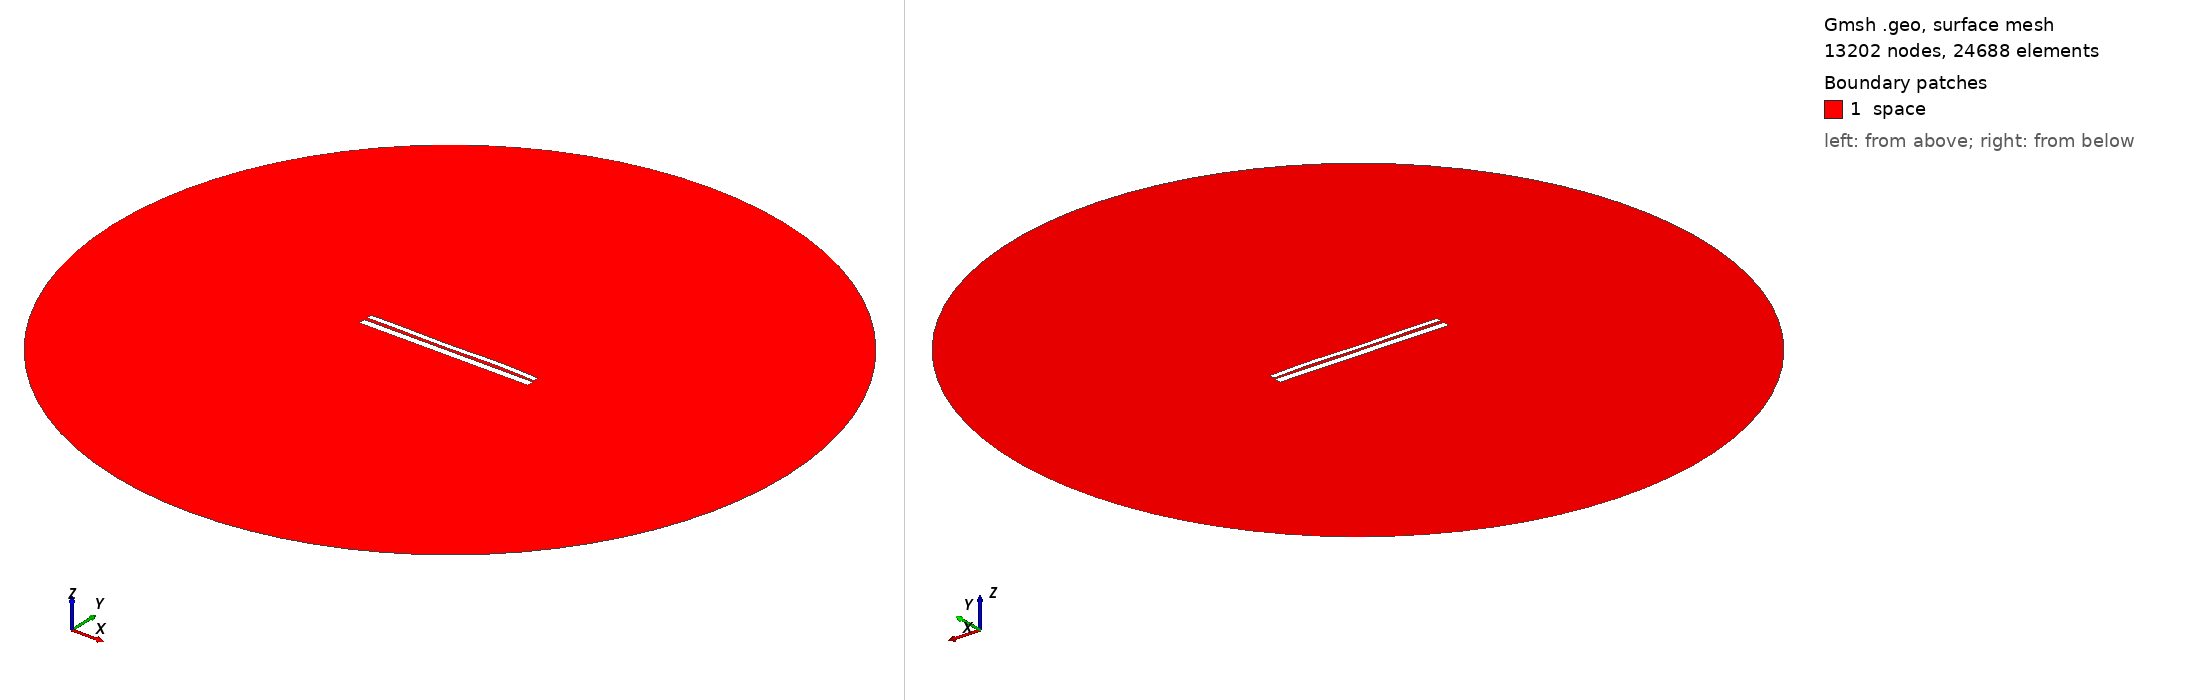

Gmsh geometry script, surface-meshed: 13202 nodes, 24688 surface elements. Boundary patches (legend numbers): 1 space. Left view from above one corner, right view from below the opposite corner. Legend entries are the model's physical surfaces. The drawing asked Gmsh for element sizes between 1% and 20% of the model's largest extent; the script's own settings can give other sizes.

=== 9430.geo (drawn) ===
//---------------------------------------
// Geometry kernel
//---------------------------------------

SetFactory("OpenCASCADE");



//---------------------------------------
// Parameters of the geometry
//---------------------------------------

// Overetch of the upper plate
overetch = 0.375;

// Distance between the plates
distance = 1.5;

// Discretization over the x axis (for the deformation)
nx = 50; 

// Length of the plate
L = 100 - overetch; 

// Number of modes
n = 4; 

// 1st mode coefficient
coeff(1) = -0.15;
beta(1) = 0.596864 * 3.1415926535 / L;

// 2nd mode coefficient
coeff(2) = 0.0;
beta(2) = 1.49418 * 3.1415926535 / L;

// 3rd mode coefficient
coeff(3) = -0.15;
beta(3) = 2.50025 * 3.1415926535 / L;

// 4th mode coefficient
coeff(4) = 0.15;
beta(4) = 3.49999 * 3.1415926535 / L;



//---------------------------------------
// Upper plate (deformed rectangle)
//---------------------------------------

// Coordiantes of the upper plate
xmin = -50;
xmax = 50 - overetch;

// Height of the upper plate
yheight = 4 - 2 * overetch;

// Indexes of the points
UpperID[] = {};
LowerID[] = {};
LeftID[] = {};
RightID[] = {};

// Point index
p = 1;

// Horizontal edges
For i In {1:nx}
    x = xmin + (i-1)*(xmax - xmin)/(nx-1);

    y_bottom = distance / 2 + overetch;
    For j In {1:n}
        C = (Cosh(beta(j)*L) + Cos(beta(j)*L)) / (Sinh(beta(j)*L) + Sin(beta(j)*L));
        y_bottom  = y_bottom + coeff(j) * (Cosh(beta(j)*(x+50)) - Cos(beta(j)*(x+50)) - C * (Sinh(beta(j)*(x+50)) - Sin(beta(j)*(x+50))));
    EndFor

    y_top = y_bottom + yheight;

    Point(p) = {x, y_top, 0, 1.0};
    UpperID[i] = p;
    p = p + 1;

    Point(p) = {x, y_bottom, 0, 1.0};
    LowerID[i] = p;
    p = p + 1;
EndFor

// Create point lists
UpperPts[] = {}; LowerPts[] = {};
For i In {1:nx}
  UpperPts[] += {UpperID[i]};
  LowerPts[] += {LowerID[i]};
EndFor

// Build splines
Spline(1) = {UpperPts[]};
Spline(2) = {LowerPts[]};
Line(3) = {LowerPts[nx-1], UpperPts[nx-1]};
Line(4) = {LowerPts[0], UpperPts[0]};

// Build the plane surface
Curve Loop(1) = {2, 3, -1, -4};
Plane Surface(1) = {1};



//---------------------------------------
// Lower plate (rectangle)
//---------------------------------------

// Vertices
Point(1001) = {-50, -1, 0, 1.0};
Point(1002) = { 50, -1, 0, 1.0};
Point(1003) = { 50,  -5, 0, 1.0};
Point(1004) = {-50,  -5, 0, 1.0};

// Edges
Line(5) = {1001, 1002};
Line(6) = {1002, 1003};
Line(7) = {1003, 1004};
Line(8) = {1004, 1001};

// Plane surface
Line Loop(2) = {5, 6, 7, 8};
Plane Surface(2) = {2}; 



//---------------------------------------
// Outer (fictious) boundary
//---------------------------------------

// Points
Point(1005) = {0, 0, 0};       // Center
Point(1006) = {200, 0, 0};     // Start point
Point(1007) = {0, 200, 0};     // 90 degrees
Point(1008) = {-200, 0, 0};    // 180 degrees
Point(1009) = {0, -200, 0};    // 270 degrees

// Circle arcs (each needs start, center, end)
Circle(9) = {1006, 1005, 1007};
Circle(10) = {1007, 1005, 1008};
Circle(11) = {1008, 1005, 1009};
Circle(12) = {1009, 1005, 1006};

// Plane surface for the entire domain
Curve Loop(3) = {9, 10, 11, 12};
Surface(3) = {3};

// Subtract the plates from the whole domain to obtain the actual domain where we want to solve the equations
BooleanDifference{ Surface{3}; Delete; }{ Surface{1}; Surface{2}; Delete; }




//---------------------------------------
// Transfinite Lines/Curves
//---------------------------------------

// Set the number of points on the boundaries
r = 7;

// Plates
Transfinite Curve {1, 2} = 50*r Using Progression 1;
Transfinite Curve {3, 4} = 2*r Using Progression 1;
Transfinite Line {5, 7} = 50*r Using Progression 1;
Transfinite Line {6, 8} = 2*r Using Progression 1;

// Outer boundary
Transfinite Line {9, 10, 11, 12} = 20 Using Progression 1;



//---------------------------------------
// Physical groups
//---------------------------------------                

// Physical curves (boundaries)
Physical Line("force_segment", 10) = {2};
Physical Line("upper_plate", 11) = {1, 3, 4};
Physical Line("lower_plate", 12) = {5, 6, 7, 8};
Physical Line("boundary", 20) = {9, 10, 11, 12};

// Physical Surfaces
Physical Surface("space", 30) = {3};



//---------------------------------------
// 6. Generate the Mesh
//---------------------------------------

// 2D mesh generation
Mesh 2;
